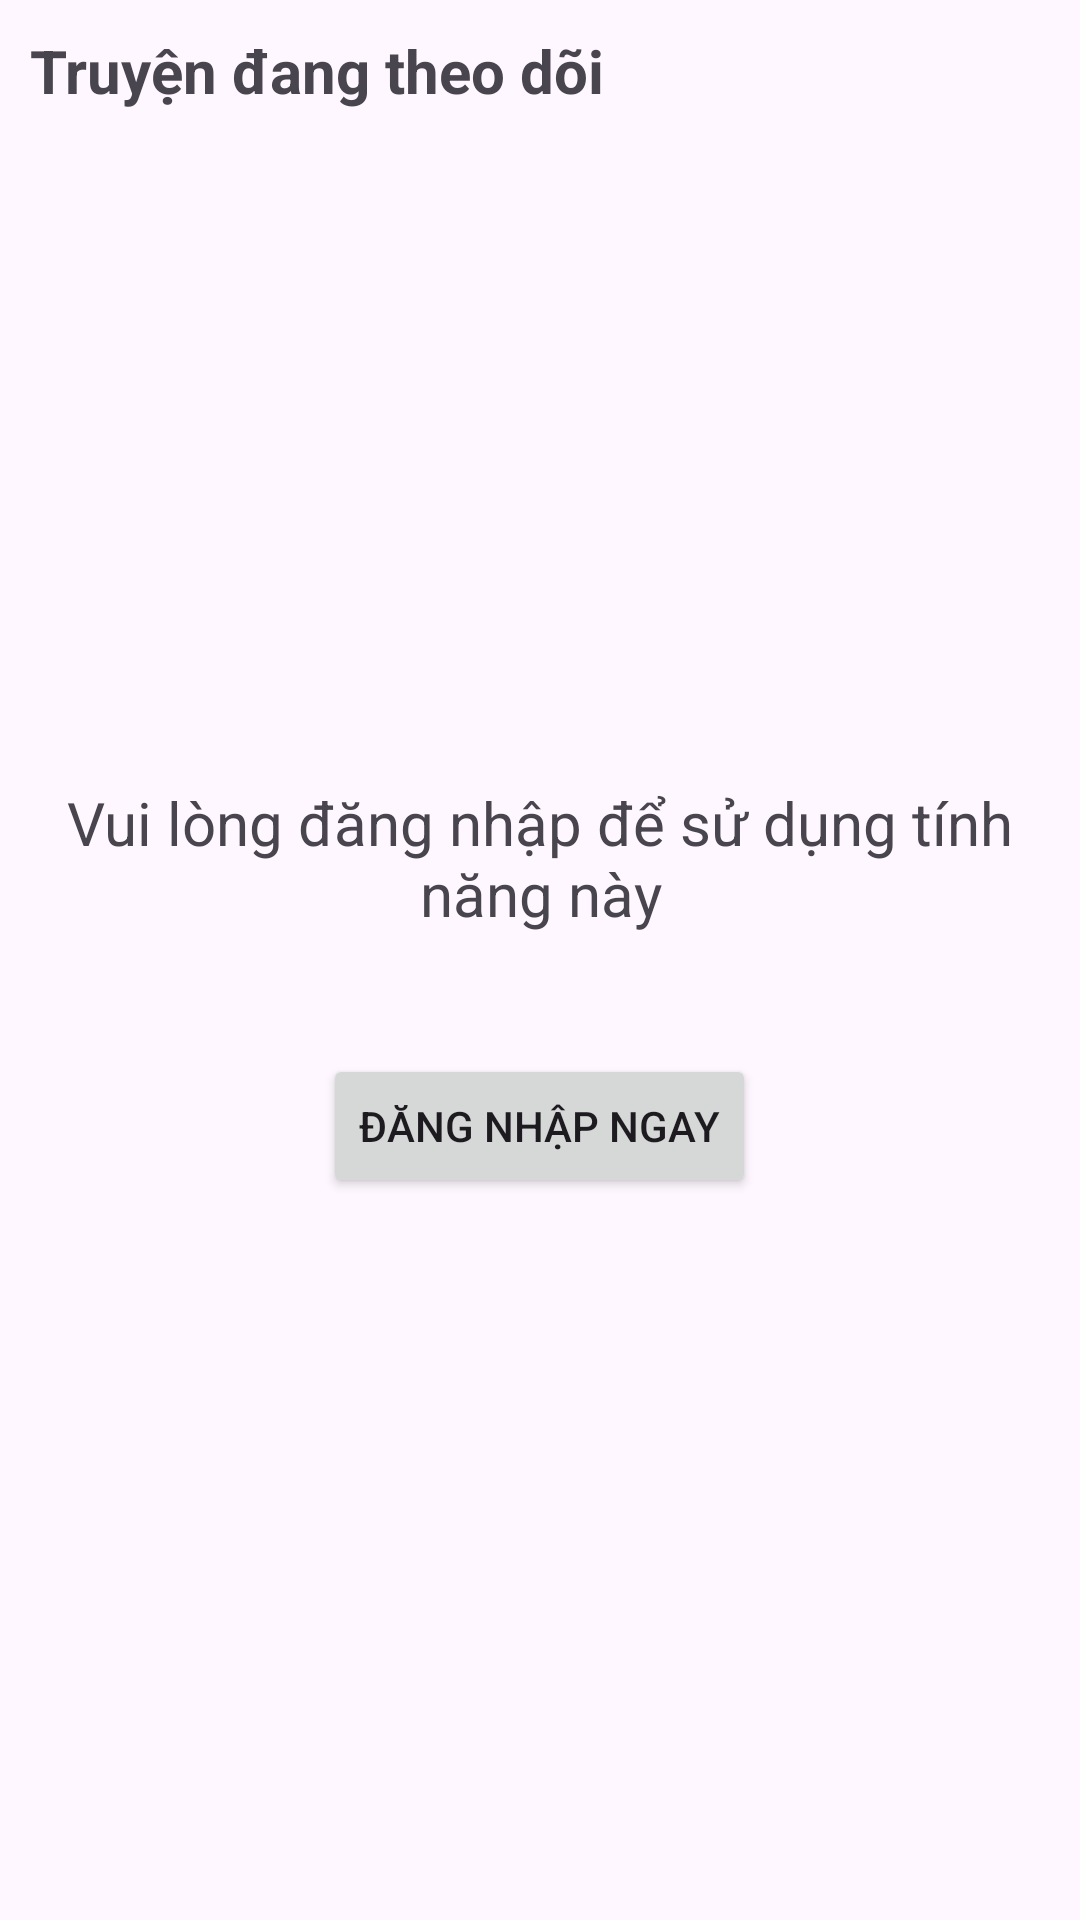

Here is an Android app screen rendered from its layout file. Give the layout XML and the strings, colors and styles it references.
<!-- AndroidManifest.xml: application theme Theme.Java_story_bk -->
<!-- res/layout/fragment_love_stories.xml -->
<?xml version="1.0" encoding="utf-8"?>
<FrameLayout xmlns:android="http://schemas.android.com/apk/res/android"
    xmlns:tools="http://schemas.android.com/tools"
    android:layout_width="match_parent"
    android:layout_height="match_parent"
    tools:context=".fragments.LoveStoriesFragment">

    
    <RelativeLayout
        android:id="@+id/wrapLoveStoriesFragment_login"
        android:layout_width="match_parent"
        android:layout_height="match_parent"
        android:gravity="center">

        <TextView
            android:id="@+id/wrapLoveStoriesFragment_login_mean"
            android:layout_width="match_parent"
            android:layout_height="wrap_content"
            android:gravity="center"
            android:padding="20dp"
            android:text="Vui lòng đăng nhập để sử dụng tính năng này"
            android:textSize="20dp"></TextView>

        <Button
            android:layout_width="wrap_content"
            android:layout_height="wrap_content"
            android:layout_below="@+id/wrapLoveStoriesFragment_login_mean"
            android:layout_marginTop="20dp"
            android:id="@+id/wrapLoveStoriesFragment_login_mean_btn"

            android:foregroundGravity="center"
            android:layout_centerHorizontal="true"
            android:text="Đăng nhập ngay">

        </Button>
    </RelativeLayout>
    <RelativeLayout
        android:layout_width="match_parent"
        android:padding="10dp"
        android:layout_height="match_parent">

        <TextView
            android:id="@+id/titleFragmentLove"

            android:layout_width="match_parent"
            android:textStyle="bold"
            android:textSize="20dp"
            android:layout_height="wrap_content"
            android:layout_marginBottom="10dp"
            android:text="Truyện đang theo dõi" />
        <androidx.recyclerview.widget.RecyclerView
            android:visibility="gone"

            android:layout_below="@+id/titleFragmentLove"
            android:id="@+id/listItemLove"
            android:paddingBottom="40dp"
            android:layout_width="match_parent"
            android:layout_height="match_parent"></androidx.recyclerview.widget.RecyclerView>
    </RelativeLayout>

</FrameLayout>
<!-- resources referenced by this layout -->
<resources>
  <style name="Theme.Java_story_bk" parent="Base.Theme.Java_story_bk" />
  <style name="Base.Theme.Java_story_bk" parent="Theme.Material3.DayNight.NoActionBar">
          
          
      </style>
</resources>
